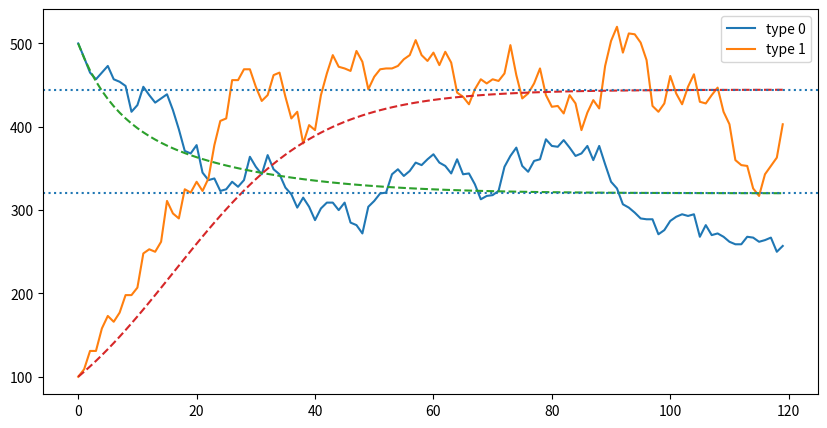
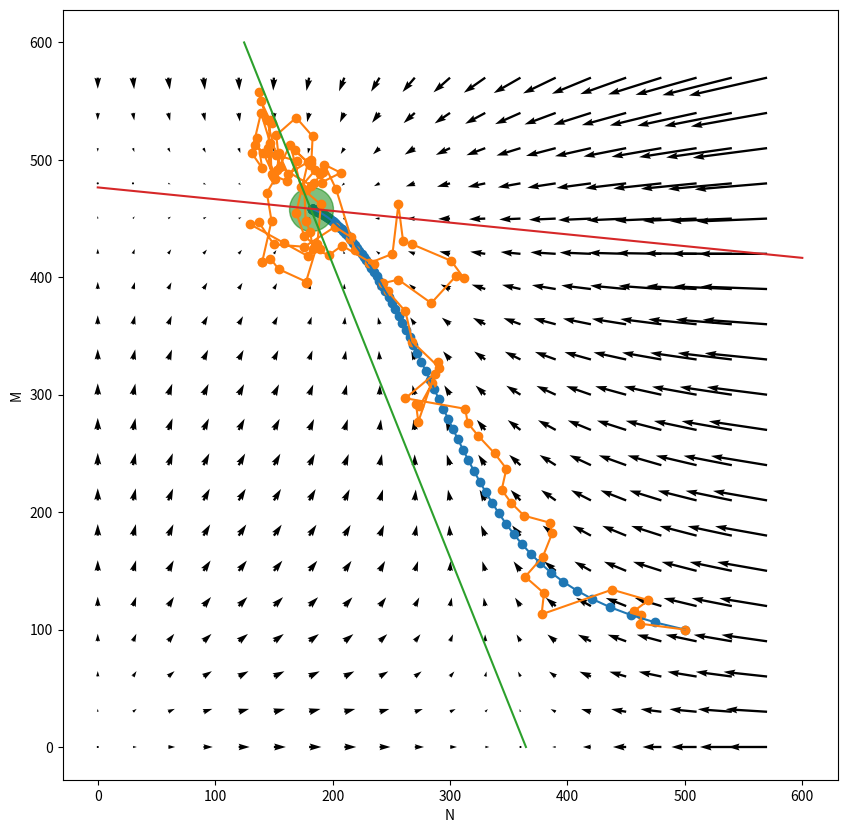
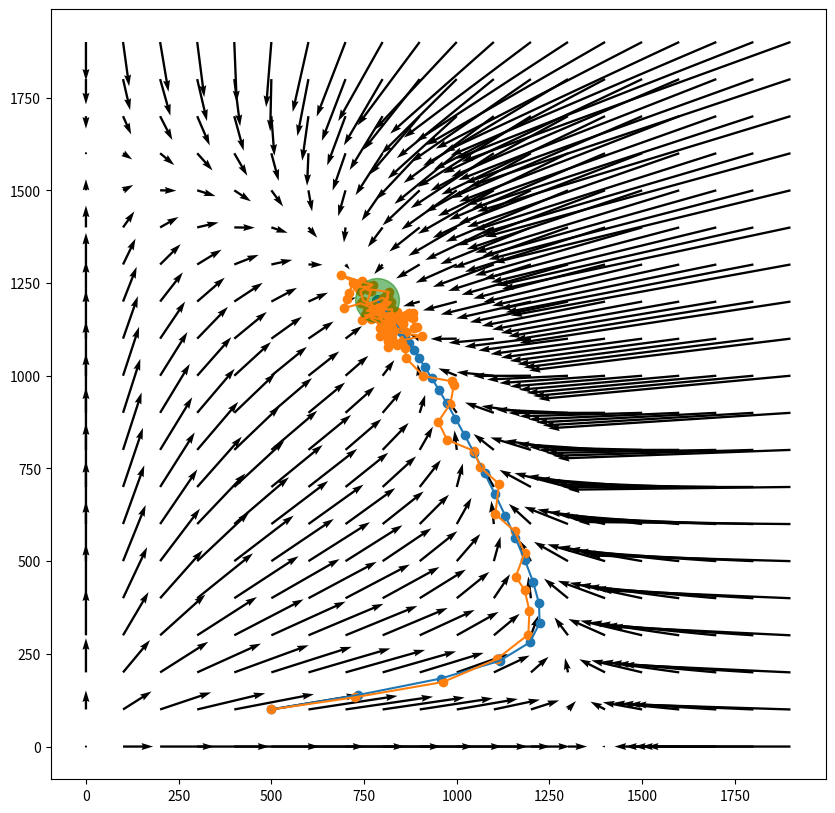
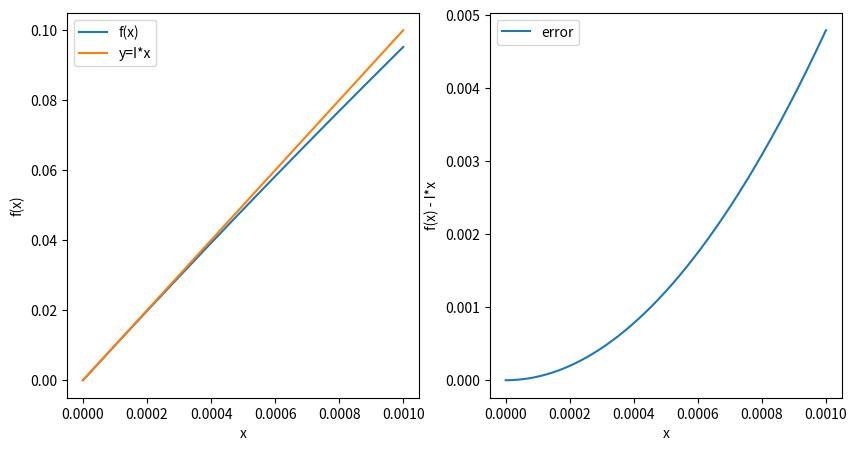

The matplotlib source for these figures, in order:
# setup
import numpy as np
import matplotlib
import matplotlib.pyplot as plt
import scipy
import scipy.integrate
plt.rcParams['figure.figsize'] = [10, 5]

def run_sim_2d(N0, M0, gen_fn, ngens, dtype='int', **kwargs):
    assert(len(N0) == len(M0))
    N = np.empty((ngens, len(N0)), dtype=dtype)
    N[0, :] = N0
    M = np.empty((ngens, len(M0)), dtype=dtype)
    M[0, :] = M0
    for t in range(1, ngens):
        N[t, :], M[t, :] = gen_fn(N[t-1, :], M[t-1, :], **kwargs)
    return N, M


def lv_eqn(N, M, lam, p, K, a):
    # this is F and G, the deterministic equations
    next_N = N + p[0] * N * (lam[0] * np.exp(-(N + a[0] * M)/K[0]) - 1)
    next_M = M + p[1] * M * (lam[1] * np.exp(-(M + a[1] * N)/K[1]) - 1)
    return next_N, next_M

def lv_gen(N, M, lam, p, K, a):
    # this is simulating as described above
    assert(len(M) == len(N))
    N_dies = np.random.binomial(N, p[0])
    M_dies = np.random.binomial(M, p[1])
    N_repro = np.random.poisson(N_dies * lam[0] * np.exp(-((N + a[0]*M)/K[0])))
    M_repro = np.random.poisson(M_dies * lam[1] * np.exp(-((M + a[1]*N)/K[1])))
    next_N = N - N_dies + N_repro
    next_M = M - M_dies + M_repro
    return next_N, next_M

# we'll use **kwargs to avoid re-typing these over and over
lv_args = {
        'lam' : [1.2, 1.1],    # fecundity
        'p' : [0.5, 0.9],      # survival prob
        'K' : [2000, 5000],      # carrying capacity
        'a' : [0.1, 0.1]  # encounter rate
    }

# random simulation
N, M = run_sim_2d([500], [100], lv_gen, 120, dtype='int',
                    **lv_args)
# deterministic
tN, tM = run_sim_2d([500], [100], lv_eqn, 120, dtype='float',
                    **lv_args)

fig, ax = plt.subplots()
ax.plot(np.column_stack([N, M]), label=["type 0", "type 1"])
ax.plot(np.column_stack([tN, tM]), linestyle="--")
ax.legend();

def lv_equil(lam, p, K, a):
    return np.array([K[0] * np.log(lam[0]) - a[0] * K[1] * np.log(lam[1]),
                     K[1] * np.log(lam[1]) - a[1] * K[0] * np.log(lam[0])]) / (1 - a[0] * a[1])


equil = lv_equil(**lv_args)
print("equilibrium:", equil)

for a in equil:
    ax.axhline(a, linestyle=":");
fig

def phase_plot(genfn, xlim, ylim, nx, ny, **kwargs):
    xstep = int((xlim[1] - xlim[0]) / nx)
    ystep = int((ylim[1] - ylim[0]) / ny)
    X, Y = np.meshgrid(range(xlim[0], xlim[1], xstep), range(ylim[0], ylim[1], ystep))
    X.shape = Y.shape = (np.prod(X.shape),)
    U, V = genfn(X, Y, **kwargs)
    fig, ax = plt.subplots()
    ax.quiver(X, Y, U-X, V-Y, angles='xy', scale_units='xy', scale=1)
    ax.axis('equal')
    return fig, ax

def do_plot(lv_args):  
    equil = lv_equil(**lv_args)

    tN, tM = run_sim_2d([500], [100], lv_eqn, 120, dtype='float',
                        **lv_args)

    plt.rcParams['figure.figsize'] = [10, 10]
    fig, ax = phase_plot(lv_eqn, xlim=[0, 600], ylim=[0, 600], nx=20, ny=20,
                         **lv_args)
    ax.plot(tN, tM)
    ax.scatter(tN, tM)
    ax.scatter(equil[0], equil[1], s=1000, c='g', alpha=0.5)
    plt.xlabel("N")
    plt.ylabel("M")
    return fig, ax

lv_args = {
        'lam' : [1.2, 1.1],    # fecundity
        'p' : [0.6, 0.9],      # death prob
        'K' : [2000, 5000],      # carrying capacity
        'a' : [0.4, 0.1]  # encounter rate
    }
fig, ax = do_plot(lv_args)

# random simulation
N, M = run_sim_2d([500], [100], lv_gen, 120, dtype='int',
                    **lv_args)
ax.plot(N, M)
ax.scatter(N, M)
fig

xx = np.array([0.0, 600])
ax.plot(lv_args['K'][0] * np.log(lv_args['lam'][0]) - xx * lv_args['a'][0], xx)
ax.plot(xx, lv_args['K'][1] * np.log(lv_args['lam'][1]) - xx * lv_args['a'][1])
fig

lv_args = {
        'lam' : [2.0, 2.9],    # fecundity
        'p' : [0.9, 0.3],      # survival prob
        'K' : [2000, 1500],    # carrying capacity
        'a' : [0.5, 0.5]       # encounter rate
    }

# random simulation
N, M = run_sim_2d([500], [100], lv_gen, 120, dtype='int',
                    **lv_args)

# deterministic
tN, tM = run_sim_2d([500], [100], lv_eqn, 120, dtype='float',
                    **lv_args)
equil = np.fmin(2000, np.fmax(0.0, lv_equil(**lv_args)))

fig, ax = phase_plot(lv_eqn, xlim=[0, 2000], ylim=[0, 2000], nx=20, ny=20,
                     **lv_args)
ax.plot(tN, tM)
ax.scatter(tN, tM)
ax.plot(N, M)
ax.scatter(N, M)
ax.scatter(equil[0], equil[1], s=1000, c='g', alpha=0.5);

def si_eqn(S, I, lam, c, a, rho, mu, delta, dt=1):
    next_S = S + dt * (lam - mu * S - a * c * S * I + rho * I)
    next_I = I + dt * (a * c * S * I - delta * I - rho * I)
    return next_S, next_I

lam = 3
mu = 0.2
delta = 0.4
rho = 0.3
c = 0.6
a = 0.8

S = 100
I = 5
rng = np.random.default_rng()

def si_gen(S, I, lam, mu, delta, rho, c, a):
    births = rng.poisson(lam)
    S_deaths = rng.binomial(S, mu)
    S -= S_deaths
    I_deaths = rng.binomial(I, delta)
    I -= I_deaths
    recovered = rng.binomial(I, rho)
    I -= recovered
    S += recovered
    encounters = rng.binomial(I, c, size=S)
    infections = rng.binomial(encounters, a, size=S)
    new_infections = sum(infections > 0)
    I += new_infections
    S -= new_infections
    return S, I

x = np.linspace(0, 0.001, 1001)
I = 100
def f(x):
    return 1 - (1 - x) ** I

def approx_f(x):
    return I * x

fig, (ax1, ax2) = plt.subplots(1, 2, figsize=(10,5))
ax1.plot(x, f(x), label="f(x)")
ax1.plot(x, approx_f(x), label="y=I*x");
ax1.set_xlabel("x")
ax1.set_ylabel("f(x)")
ax1.legend()

ax2.plot(x, np.abs(f(x) - approx_f(x)), label='error')
ax2.set_xlabel("x")
ax2.set_ylabel("f(x) - I*x")
ax2.legend();